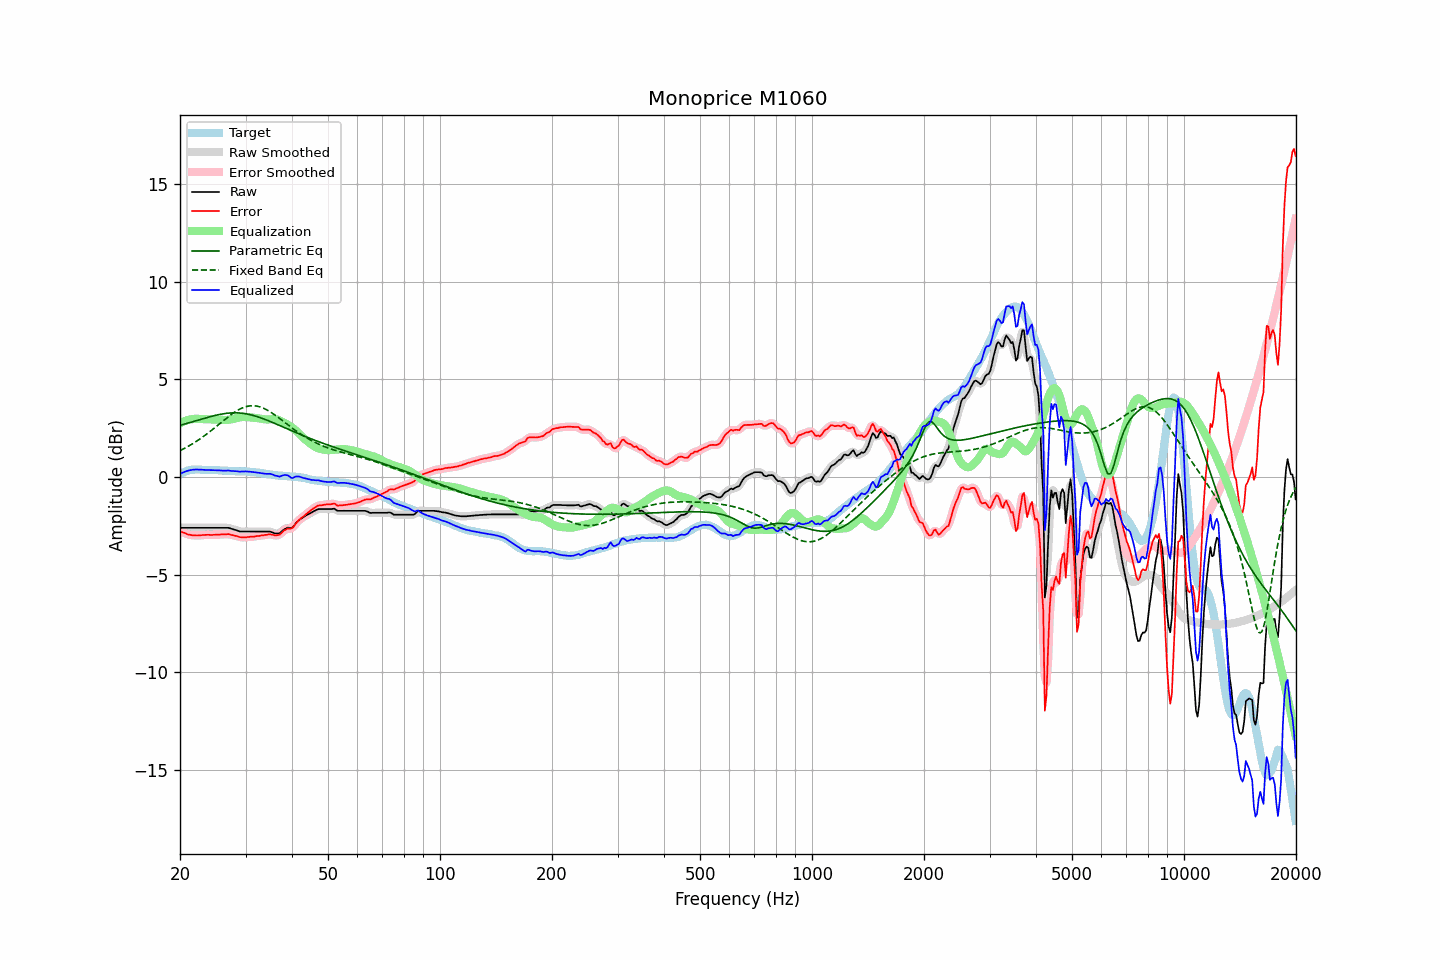

Source data for this figure (header and first rows):
frequency, raw, error, smoothed, error_smoothed, equalization, parametric_eq, fixed_band_eq, equalized_raw, equalized_smoothed, target
20.00, -2.60, -2.76, -2.60, -2.76, 2.76, 2.65, 1.36, 0.16, 0.16, 0.17
20.20, -2.60, -2.80, -2.60, -2.80, 2.80, 2.68, 1.40, 0.21, 0.21, 0.20
20.40, -2.60, -2.84, -2.60, -2.84, 2.84, 2.70, 1.44, 0.24, 0.24, 0.24
20.61, -2.60, -2.86, -2.60, -2.87, 2.87, 2.72, 1.48, 0.28, 0.28, 0.26
20.81, -2.60, -2.90, -2.60, -2.90, 2.90, 2.74, 1.52, 0.31, 0.31, 0.30
21.02, -2.60, -2.94, -2.60, -2.93, 2.93, 2.77, 1.57, 0.33, 0.33, 0.34
21.23, -2.60, -2.95, -2.60, -2.96, 2.95, 2.79, 1.62, 0.35, 0.35, 0.35
21.44, -2.60, -2.97, -2.60, -2.97, 2.96, 2.82, 1.67, 0.37, 0.37, 0.37
21.66, -2.60, -2.98, -2.60, -2.98, 2.98, 2.84, 1.72, 0.38, 0.38, 0.38
21.87, -2.60, -2.98, -2.60, -2.98, 2.98, 2.86, 1.77, 0.39, 0.39, 0.38
22.09, -2.60, -2.99, -2.60, -2.99, 2.99, 2.89, 1.82, 0.39, 0.39, 0.39
22.31, -2.60, -2.99, -2.60, -2.99, 2.98, 2.91, 1.88, 0.39, 0.39, 0.39
22.54, -2.60, -2.99, -2.60, -2.98, 2.98, 2.94, 1.93, 0.38, 0.38, 0.39
22.76, -2.60, -2.98, -2.60, -2.98, 2.98, 2.96, 1.99, 0.38, 0.38, 0.38
22.99, -2.60, -2.97, -2.60, -2.97, 2.97, 2.99, 2.05, 0.38, 0.38, 0.37
23.22, -2.60, -2.97, -2.60, -2.96, 2.97, 3.01, 2.11, 0.37, 0.37, 0.37
23.45, -2.60, -2.96, -2.60, -2.96, 2.96, 3.03, 2.17, 0.37, 0.37, 0.36
23.69, -2.60, -2.95, -2.60, -2.96, 2.96, 3.06, 2.23, 0.36, 0.36, 0.36
23.92, -2.60, -2.95, -2.60, -2.96, 2.96, 3.08, 2.29, 0.36, 0.36, 0.36
24.16, -2.60, -2.96, -2.60, -2.96, 2.96, 3.10, 2.36, 0.36, 0.36, 0.37
24.40, -2.60, -2.96, -2.60, -2.96, 2.96, 3.12, 2.42, 0.36, 0.36, 0.37
24.65, -2.60, -2.95, -2.60, -2.96, 2.95, 3.14, 2.49, 0.36, 0.36, 0.36
24.89, -2.60, -2.95, -2.60, -2.95, 2.95, 3.16, 2.56, 0.36, 0.36, 0.36
25.14, -2.60, -2.95, -2.60, -2.95, 2.95, 3.18, 2.62, 0.35, 0.35, 0.36
25.39, -2.60, -2.95, -2.60, -2.95, 2.94, 3.20, 2.69, 0.35, 0.35, 0.35
25.65, -2.60, -2.94, -2.60, -2.94, 2.94, 3.22, 2.76, 0.34, 0.34, 0.34
25.91, -2.60, -2.93, -2.60, -2.93, 2.93, 3.23, 2.83, 0.34, 0.34, 0.33
26.16, -2.60, -2.93, -2.60, -2.93, 2.93, 3.24, 2.89, 0.33, 0.33, 0.33
26.43, -2.60, -2.93, -2.59, -2.92, 2.93, 3.26, 2.96, 0.33, 0.33, 0.33
26.69, -2.60, -2.93, -2.59, -2.92, 2.93, 3.27, 3.03, 0.33, 0.33, 0.33
26.96, -2.60, -2.92, -2.60, -2.93, 2.93, 3.28, 3.09, 0.34, 0.33, 0.32
27.23, -2.62, -2.94, -2.62, -2.94, 2.94, 3.28, 3.15, 0.33, 0.33, 0.32
27.50, -2.65, -2.96, -2.64, -2.96, 2.96, 3.29, 3.21, 0.31, 0.32, 0.32
27.77, -2.67, -2.97, -2.67, -2.98, 2.98, 3.29, 3.27, 0.31, 0.31, 0.31
28.05, -2.70, -3.00, -2.69, -3.00, 3.00, 3.29, 3.33, 0.30, 0.31, 0.31
28.33, -2.72, -3.01, -2.72, -3.02, 3.02, 3.29, 3.38, 0.30, 0.30, 0.30
28.62, -2.75, -3.04, -2.75, -3.04, 3.04, 3.29, 3.43, 0.29, 0.29, 0.29
28.90, -2.78, -3.07, -2.77, -3.06, 3.06, 3.28, 3.47, 0.28, 0.29, 0.29
29.19, -2.79, -3.08, -2.78, -3.08, 3.07, 3.28, 3.51, 0.28, 0.28, 0.29
29.48, -2.79, -3.09, -2.79, -3.09, 3.08, 3.27, 3.55, 0.29, 0.29, 0.30
29.78, -2.79, -3.08, -2.79, -3.08, 3.08, 3.26, 3.58, 0.29, 0.29, 0.29
30.08, -2.79, -3.09, -2.79, -3.08, 3.08, 3.24, 3.61, 0.29, 0.29, 0.30
30.38, -2.79, -3.06, -2.79, -3.07, 3.07, 3.23, 3.63, 0.29, 0.29, 0.28
30.68, -2.79, -3.06, -2.79, -3.06, 3.07, 3.21, 3.64, 0.28, 0.28, 0.28
30.99, -2.79, -3.05, -2.79, -3.05, 3.06, 3.19, 3.65, 0.27, 0.27, 0.27
31.30, -2.79, -3.05, -2.79, -3.05, 3.05, 3.17, 3.66, 0.26, 0.26, 0.26
31.61, -2.79, -3.05, -2.79, -3.04, 3.04, 3.15, 3.66, 0.25, 0.25, 0.26
31.93, -2.79, -3.03, -2.79, -3.03, 3.03, 3.12, 3.65, 0.24, 0.24, 0.24
32.24, -2.79, -3.02, -2.79, -3.02, 3.02, 3.10, 3.63, 0.23, 0.23, 0.23
32.57, -2.79, -3.01, -2.79, -3.01, 3.01, 3.07, 3.61, 0.22, 0.22, 0.23
32.89, -2.79, -3.00, -2.79, -3.00, 3.00, 3.04, 3.59, 0.21, 0.21, 0.22
33.22, -2.79, -2.98, -2.79, -2.99, 2.98, 3.01, 3.56, 0.20, 0.20, 0.19
33.55, -2.79, -2.98, -2.79, -2.97, 2.97, 2.98, 3.53, 0.18, 0.18, 0.19
33.89, -2.79, -2.96, -2.79, -2.96, 2.96, 2.95, 3.49, 0.17, 0.17, 0.17
34.23, -2.79, -2.95, -2.78, -2.95, 2.95, 2.92, 3.44, 0.17, 0.17, 0.17
34.57, -2.79, -2.93, -2.78, -2.93, 2.95, 2.89, 3.40, 0.17, 0.17, 0.15
34.92, -2.79, -2.92, -2.79, -2.93, 2.96, 2.85, 3.35, 0.17, 0.16, 0.13
35.27, -2.82, -2.95, -2.82, -2.94, 2.96, 2.82, 3.29, 0.15, 0.15, 0.13
35.62, -2.85, -2.96, -2.85, -2.96, 2.97, 2.78, 3.24, 0.12, 0.12, 0.11
35.97, -2.89, -2.98, -2.88, -2.98, 2.97, 2.75, 3.18, 0.08, 0.09, 0.10
... 635 more rows
